Run: headless pygame with SDL's dummy video driver; simulated clock (each Clock.tick advances the game by its frame time, no real sleeping); random seed 0; keys injected as events and as key.get_pressed() state; no mouse input.
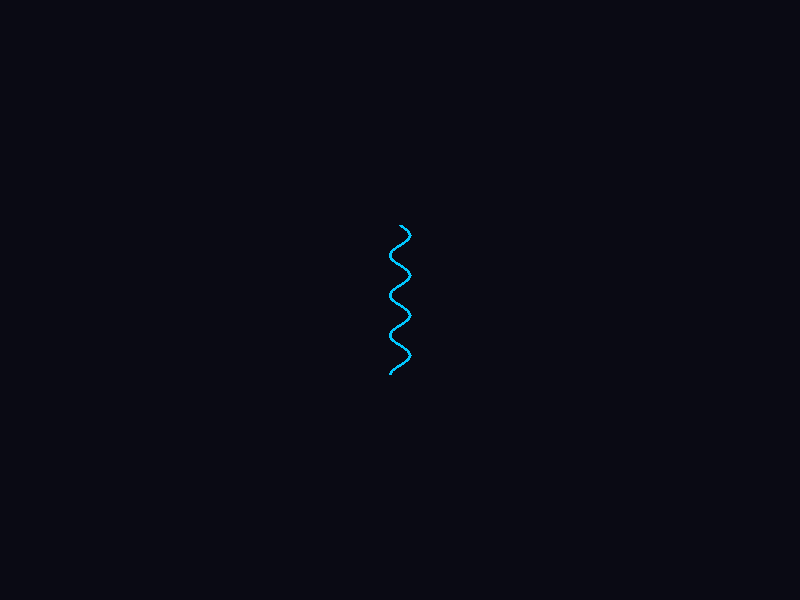
Frame 1 of 4 · flips 1–60 · no input
Frame 2 of 4 · flips 61–180 · tapped SPACE, RETURN · held RIGHT (→), D · screen unchanged from frame 1, image omitted
Frame 3 of 4 · flips 181–300 · held DOWN (↓), S · screen unchanged from frame 2, image omitted
Frame 4 of 4 · flips 301–420 · held LEFT (←), A, UP (↑), W · screen unchanged from frame 3, image omitted

The pygame program that drew these frames:

import pygame
import math
import sys

# --- S Line class ---
class RiverSLine:
    def __init__(self, x, y, amplitude=10, wavelength=40, length=150, speed=1):
        self.x = x
        self.y = y
        self.amplitude = amplitude
        self.wavelength = wavelength
        self.length = length
        self.speed = speed
        self.points = self.generate_points()

    def generate_points(self):
        """Generate a vertical S-shaped line (wave in X direction)."""
        points = []
        for i in range(self.length):
            dy = i
            dx = math.sin(i / self.wavelength * 2 * math.pi) * self.amplitude
            points.append((self.x + dx, self.y + dy))
        return points

    def draw(self, surface, color=(0, 200, 255)):
        """Draw the S-line."""
        if len(self.points) > 1:
            pygame.draw.lines(surface, color, False, self.points, 3)


# --- Create centered S-line ---
def create_center_s_line(screen_width, screen_height):
    x = screen_width // 2
    y = screen_height // 2 - 75  # vertical offset to center the smaller line
    return RiverSLine(x, y, amplitude=10, wavelength=40, length=150, speed=1)


# --- Main section (window + draw) ---
def main():
    pygame.init()
    screen_width, screen_height = 800, 600
    screen = pygame.display.set_mode((screen_width, screen_height))
    pygame.display.set_caption("Centered Vertical S-Line")

    clock = pygame.time.Clock()
    s_line = create_center_s_line(screen_width, screen_height)

    running = True
    while running:
        for event in pygame.event.get():
            if event.type == pygame.QUIT:
                running = False

        screen.fill((10, 10, 20))  # background
        s_line.draw(screen)        # draw the smaller S-line
        pygame.display.flip()
        clock.tick(60)

    pygame.quit()
    sys.exit()


if __name__ == "__main__":
    main()
